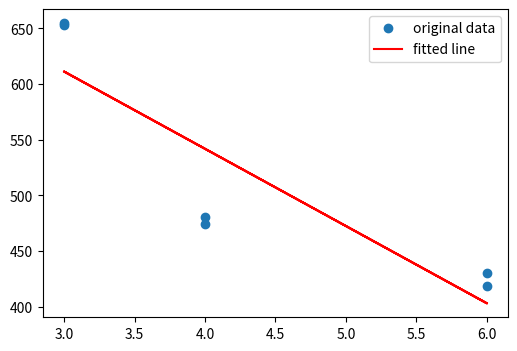

Generate this figure with matplotlib:
import numpy as np

# curve-fit() function imported from scipy
from scipy.optimize import curve_fit
from matplotlib import pyplot as plt
from scipy import stats

# Grating equation
def grating_func(x, a, b):
    return a * (np.sin(np.radians(x-b))-np.sin(np.radians(b))) # Fitting a and b to grating equation

#def r_func(x, a):
#    return( (4 * np.power(x,2))/(a*(np.power(x,2) - 4)))

def r_func(x, a):
    return( a * ((1/4) - ( 1/ np.power(x,2))))



x = [14.808, 19.475, 20.679, 20.665, 32.083 ,41.112 ,44.271 ,44.525] #Averaged Angles we gathered

#x = np.deg2rad(x)
print("Angles are ", x) #print the angles



y = [4046.56 , 5460.74 , 5789.66 , 5790.66  ,8093.12 ,10921.48 ,11579.32, 11581.32] # Wavelengths




# curve_fit() function takes the grating_func-function
# x-data and y-data as argument and returns
# the coefficients a and b in param and
# the estimated covariance of param in param_cov
param, param_cov = curve_fit(grating_func, x, y, p0 = [600,0])
print("Params are ", param)

d = param[0]
d = (1/d) * (1/(10**-10))* ((1*10**-3))
print("D is ",d)

theta_i = param[1]
print("Theta i is ", theta_i)

# Create the plot
plt.figure(figsize=(6, 4))
plt.scatter(x, y, label='Data')
plt.plot(x, grating_func(x, param[0], param[1]),
         label='Fitted function')
plt.legend(loc='best')
#plt.show()
plt.clf()



hydrogen_angles = [15.25, 17.245, 23.837, 31.784, 35.992, 52.492]
#hydrogen_angles = [ 15.25, 17.245, 23.837]


calc_lambda_h = [( (1/d)*(1/1000)*(1/(10**(-9)))  )*(np.sin(np.radians(theta_m-theta_i))-np.sin(np.radians(theta_i))) for theta_m in hydrogen_angles]
for i in calc_lambda_h:
    if calc_lambda_h.index(i) > 2:
        calc_lambda_h[calc_lambda_h.index(i)] = i/2

#calc_lambda_h= [1/l for l in calc_lambda_h]

print("Calculated Wavelengths are ", calc_lambda_h)

n_vals = [6, 4, 3, 6, 4, 3]
#n_vals = [6, 4, 3]
#n_vals = [1/l for l in n_vals]

param, param_cov = curve_fit(r_func, n_vals, calc_lambda_h, p0 = None)
print("R using curve_fit is", param)

# Create the plot
plt.figure(figsize=(6, 4))
plt.scatter(n_vals, calc_lambda_h, label='Data')
plt.plot(n_vals, r_func(n_vals, param[0]),
         label='Fitted function')
plt.legend(loc='best')
#plt.show()
plt.clf()


slope, intercept, r_value, p_value, std_err = stats.linregress(n_vals,calc_lambda_h)
print("R using linregress is ", ((1/slope)*(10**9)*(-1) ))
plt.plot(n_vals,calc_lambda_h,  'o', label='original data')
plt.plot(n_vals, [intercept + slope * n for n in n_vals], 'r', label='fitted line')
plt.legend()
plt.show()
